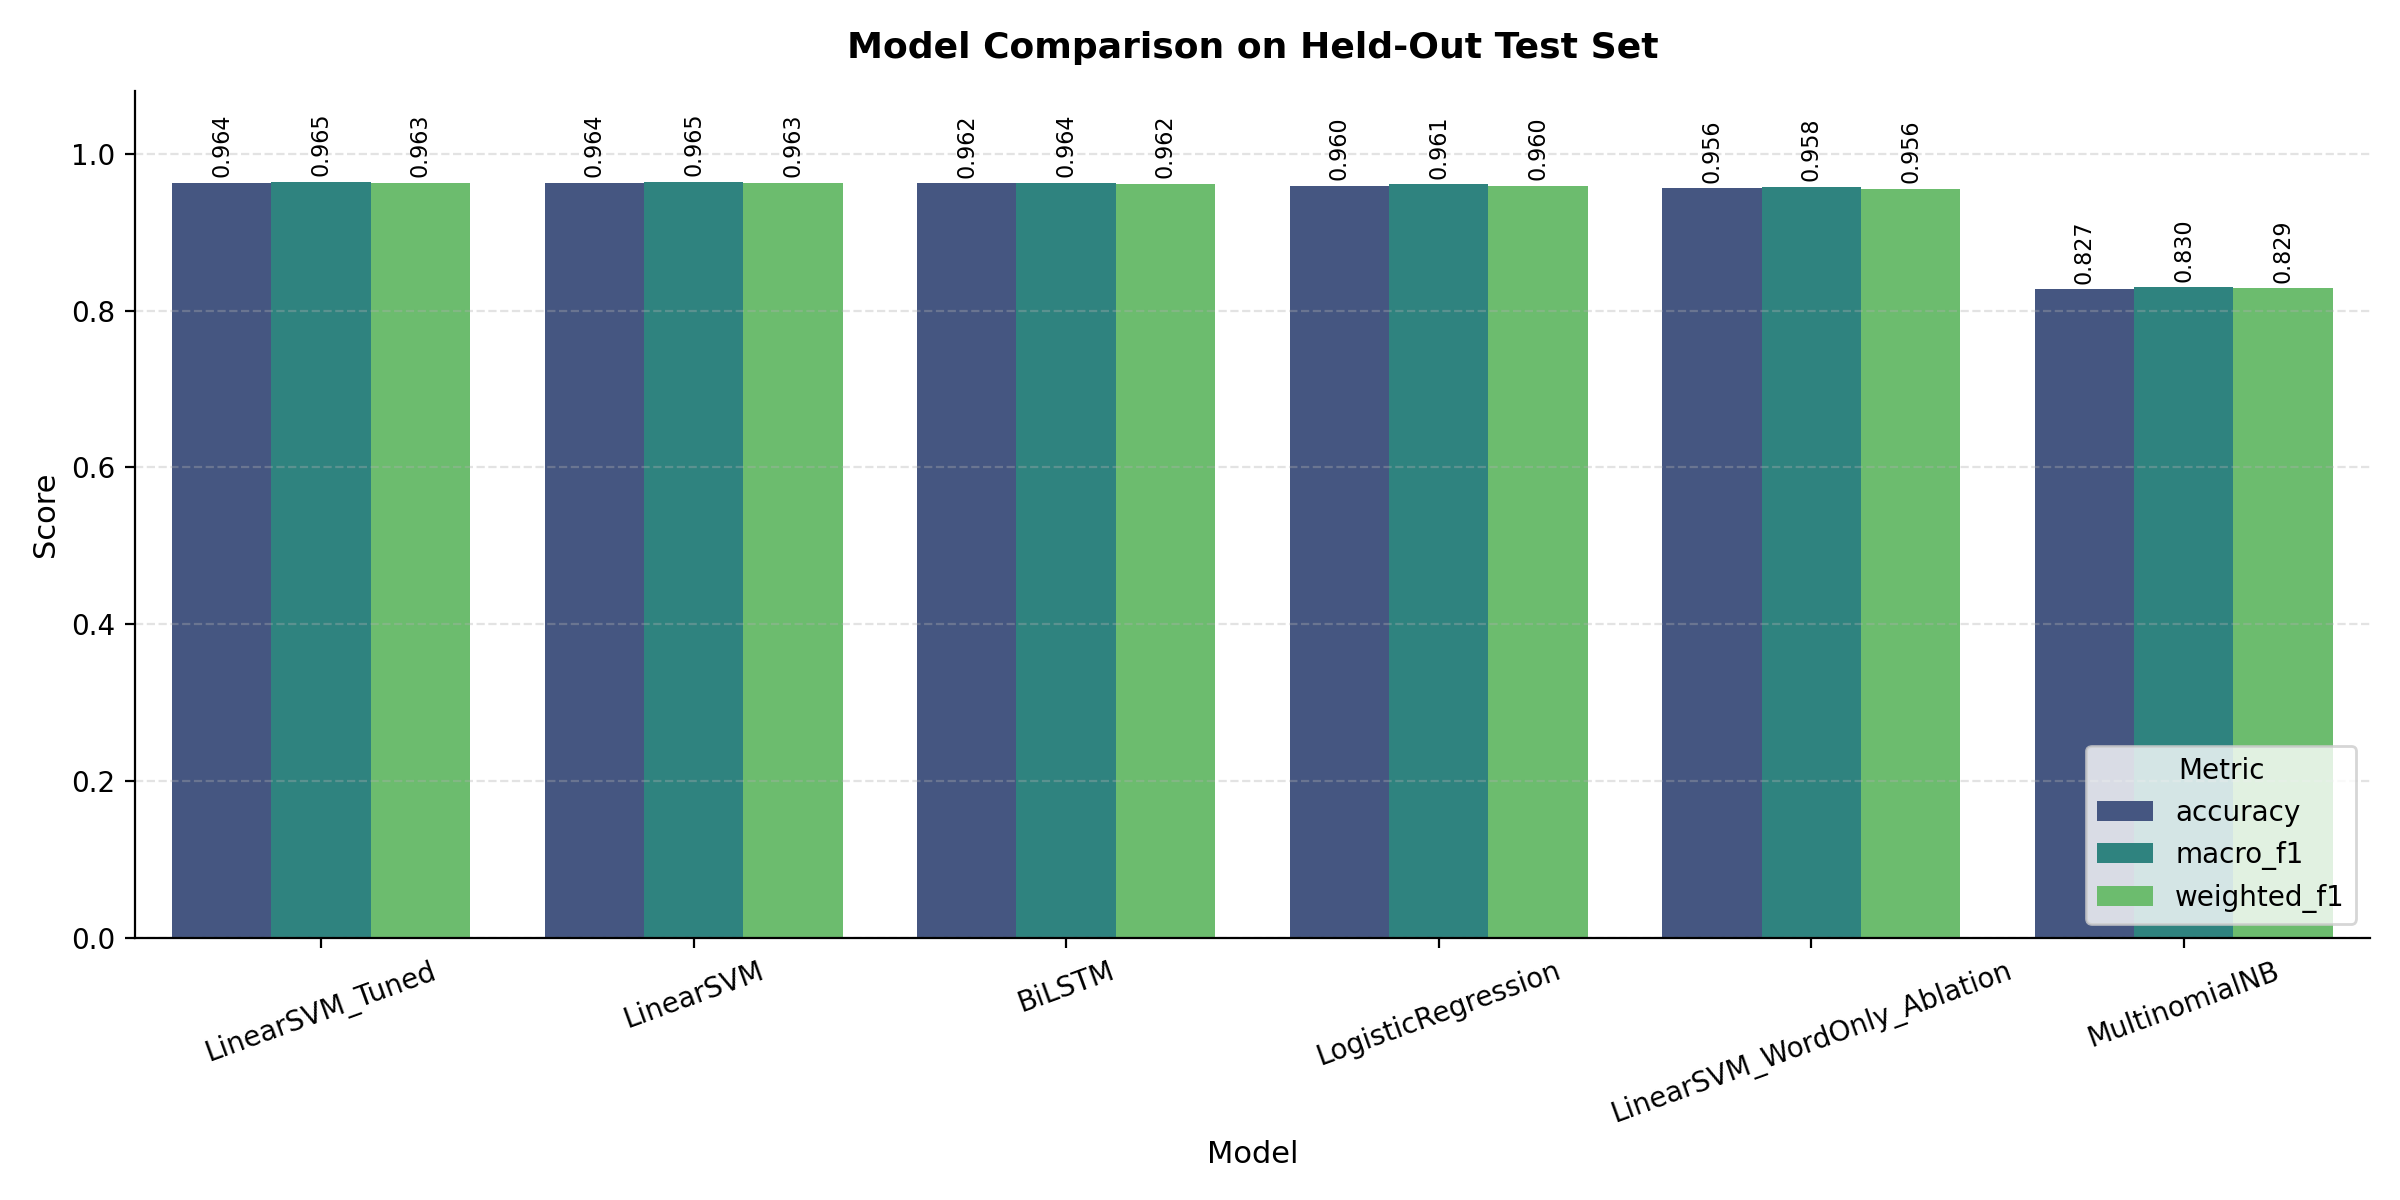

Values plotted in this chart, from the file beside it:
model, accuracy, macro_precision, macro_recall, macro_f1, weighted_precision, weighted_recall, weighted_f1
LinearSVM_Tuned, 0.9635, 0.9652, 0.9648, 0.9649, 0.9633, 0.9635, 0.9632
LinearSVM, 0.9635, 0.9652, 0.9648, 0.9649, 0.9633, 0.9635, 0.9632
BiLSTM, 0.9624, 0.9645, 0.9626, 0.9635, 0.9624, 0.9624, 0.9623
LogisticRegression, 0.9598, 0.9614, 0.961, 0.9611, 0.9597, 0.9598, 0.9597
LinearSVM_WordOnly_Ablation, 0.9561, 0.959, 0.9574, 0.9581, 0.956, 0.9561, 0.9559
MultinomialNB, 0.8273, 0.8734, 0.822, 0.83, 0.8656, 0.8273, 0.8288
